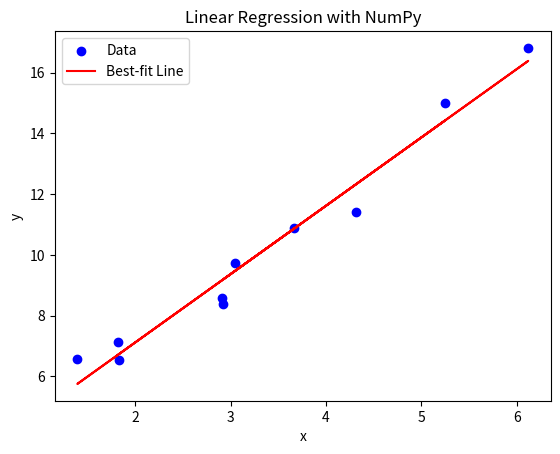

Reproduce this figure in Python.
import numpy as np
import matplotlib.pyplot as plt

'''
Problem: Fit a Line to Data Using Linear Regression

    Generate a synthetic dataset of x and y values:
        x is a set of 10 random numbers between 0 and 10.
        y=2x+3 with some added random noise.
        
    Use the Normal Equation to calculate the best-fit line
    
'''

def generator():
    np.random.seed(42) 
    noise = np.random.randn(10) # can be negative
    x = np.random.rand(10) * 10
    y = 2 * x + 3 + noise
    
    X = np.vstack((x, np.ones_like(x))).T 
    theta = np.linalg.inv(X.T @ X) @ X.T @ y  # (X^T X)^-1 X^T y 
    
    slope, intercept = theta

    print(f"Slope: {slope}, Intercept: {intercept}")

    plt.scatter(x, y, label="Data", color="blue")
    plt.plot(x, slope * x + intercept, label="Best-fit Line", color="red")
    plt.xlabel("x")
    plt.ylabel("y")
    plt.legend()
    plt.title("Linear Regression with NumPy")
    plt.show()

generator()

